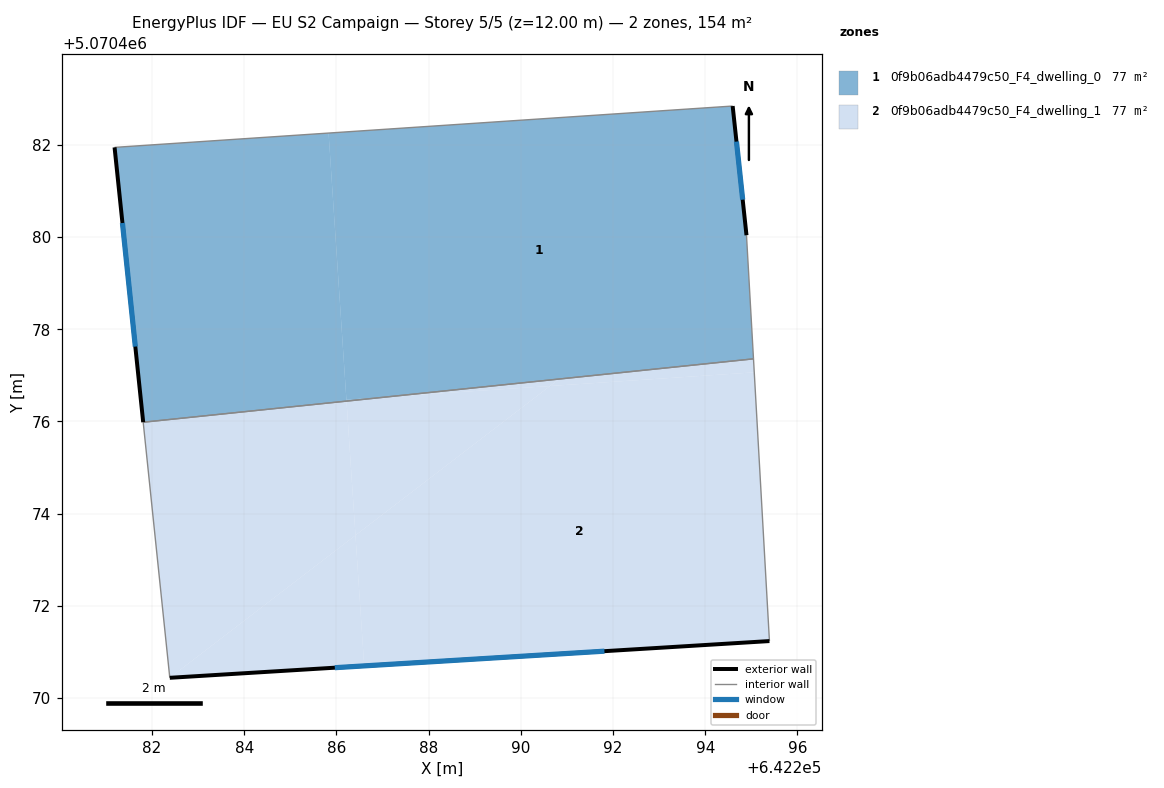
=== STOREY PLAN SPEC (per zone: floor XY polygon, exterior-wall plan segments, windows/doors) ===
zone 1: 0f9b06adb4479c50_F4_dwelling_0  (77.1 m²)
  floor: (642287.09, 5070476.53) (642286.22, 5070476.44) (642286.22, 5070476.47)
  floor: (642294.60, 5070482.84) (642294.90, 5070480.04) (642295.05, 5070477.36) (642287.09, 5070476.53) (642286.22, 5070476.47) (642285.83, 5070482.26)
  floor: (642285.83, 5070482.26) (642286.22, 5070476.44) (642281.81, 5070475.98) (642281.19, 5070481.95)
  exterior wall: (642294.90, 5070480.04) – (642294.60, 5070482.84)  [2.8 m]
    window: (642294.81, 5070480.81) – (642294.68, 5070482.07)  [1.7 m²]
  exterior wall: (642281.19, 5070481.95) – (642281.81, 5070475.98)  [6.0 m]
    window: (642281.36, 5070480.31) – (642281.64, 5070477.62)  [3.6 m²]
  interior walls: 3
zone 2: 0f9b06adb4479c50_F4_dwelling_1  (77.1 m²)
  floor: (642295.06, 5070477.07) (642295.39, 5070471.24) (642286.60, 5070470.70) (642286.41, 5070473.53) (642290.63, 5070476.77)
  floor: (642295.05, 5070477.36) (642295.06, 5070477.07) (642290.63, 5070476.77) (642290.83, 5070476.92)
  floor: (642286.22, 5070476.44) (642286.41, 5070473.53) (642282.38, 5070470.44) (642281.81, 5070475.98)
  floor: (642290.83, 5070476.92) (642290.63, 5070476.77) (642287.09, 5070476.53)
  floor: (642290.63, 5070476.77) (642286.41, 5070473.53) (642286.22, 5070476.44) (642287.09, 5070476.53)
  floor: (642286.41, 5070473.53) (642286.60, 5070470.70) (642282.38, 5070470.44)
  exterior wall: (642282.38, 5070470.44) – (642295.39, 5070471.24)  [13.0 m]
    window: (642285.96, 5070470.66) – (642291.81, 5070471.02)  [7.9 m²]
  interior walls: 3

=== DERIVED (storey summary) ===
Building: EU S2 Campaign
Storey: 5 of 5  (floor level z = 12.00 m)
Storey gross floor area: 154.1 m²
Zones on this storey: 2
  - 0f9b06adb4479c50_F4_dwelling_0: floor 77.1 m²; exterior wall 8.8 m (26.4 m²); 2 window(s) 5.3 m²; WWR 20.2%
  - 0f9b06adb4479c50_F4_dwelling_1: floor 77.1 m²; exterior wall 13.0 m (39.1 m²); 1 window(s) 7.9 m²; WWR 20.2%
Zone adjacency (shared interzone walls):
  - 0f9b06adb4479c50_F4_dwelling_0 ↔ 0f9b06adb4479c50_F4_dwelling_1